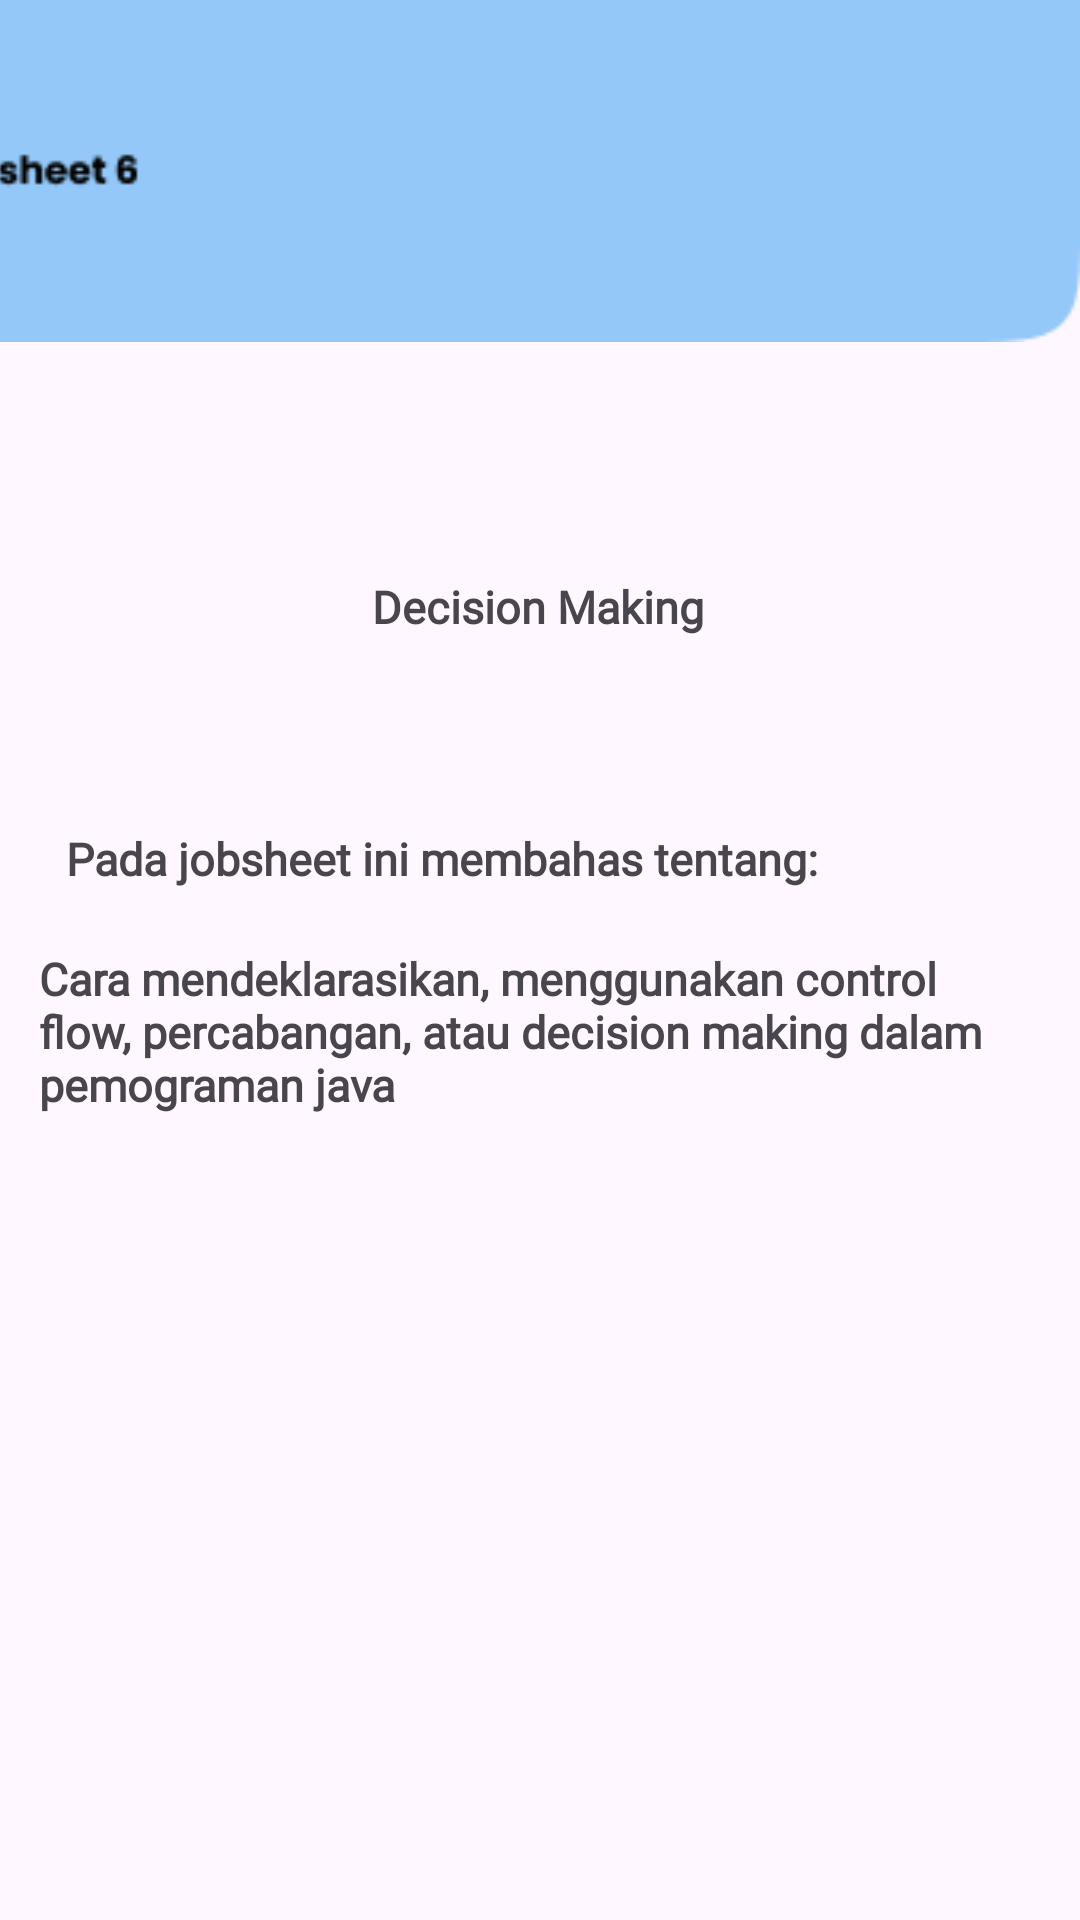

The Android layout XML behind this screen, and the referenced resources:
<!-- AndroidManifest.xml: application theme Theme.MyPbo -->
<!-- res/layout/activity_jobsheet6.xml -->
<?xml version="1.0" encoding="utf-8"?>
<androidx.constraintlayout.widget.ConstraintLayout xmlns:android="http://schemas.android.com/apk/res/android"
    xmlns:app="http://schemas.android.com/apk/res-auto"
    xmlns:tools="http://schemas.android.com/tools"
    android:layout_width="match_parent"
    android:layout_height="match_parent"
    tools:context=".activity_jobsheet6">

    <ImageView
        android:id="@+id/imageView"
        android:layout_width="412dp"
        android:layout_height="114dp"
        app:layout_constraintBottom_toBottomOf="parent"
        app:layout_constraintEnd_toEndOf="parent"
        app:layout_constraintHorizontal_bias="1.0"
        app:layout_constraintStart_toStartOf="parent"
        app:layout_constraintTop_toTopOf="parent"
        app:layout_constraintVertical_bias="0.0"
        app:srcCompat="@drawable/group19" />

    <TextView
        android:layout_width="wrap_content"
        android:layout_height="wrap_content"
        android:layout_marginTop="276dp"
        android:fontFamily="@font/poppin_bold"
        android:text="Pada jobsheet ini membahas tentang:"
        android:textSize="15sp"
        android:textStyle="bold"
        app:layout_constraintEnd_toEndOf="parent"
        app:layout_constraintHorizontal_bias="0.200"
        app:layout_constraintStart_toStartOf="parent"
        app:layout_constraintTop_toTopOf="parent" />


    <TextView
        android:layout_width="333dp"
        android:layout_height="93dp"
        android:layout_marginTop="316dp"
        android:fontFamily="@font/poppin_bold"
        android:text="Cara mendeklarasikan, menggunakan control flow, percabangan, atau decision making dalam pemograman java"
        android:textSize="15sp"
        android:textStyle="bold"
        app:layout_constraintHorizontal_bias="0.480"
        app:layout_constraintEnd_toEndOf="parent"
        app:layout_constraintStart_toStartOf="parent"
        app:layout_constraintTop_toTopOf="parent" />

    <TextView
        android:layout_width="wrap_content"
        android:layout_height="wrap_content"
        android:layout_marginTop="192dp"
        android:fontFamily="@font/poppin_bold"
        android:text="Decision Making"
        android:textSize="15sp"
        android:textStyle="bold"
        app:layout_constraintEnd_toEndOf="parent"
        app:layout_constraintHorizontal_bias="0.497"
        app:layout_constraintStart_toStartOf="parent"
        app:layout_constraintTop_toTopOf="parent" />

</androidx.constraintlayout.widget.ConstraintLayout>
<!-- resources referenced by this layout -->
<resources>
  <!-- drawable group19: png bitmap (drawable, 1922 bytes) -->
  <style name="Theme.MyPbo" parent="Base.Theme.MyPbo" />
  <style name="Base.Theme.MyPbo" parent="Theme.Material3.DayNight.NoActionBar">
          
          
      </style>
</resources>
